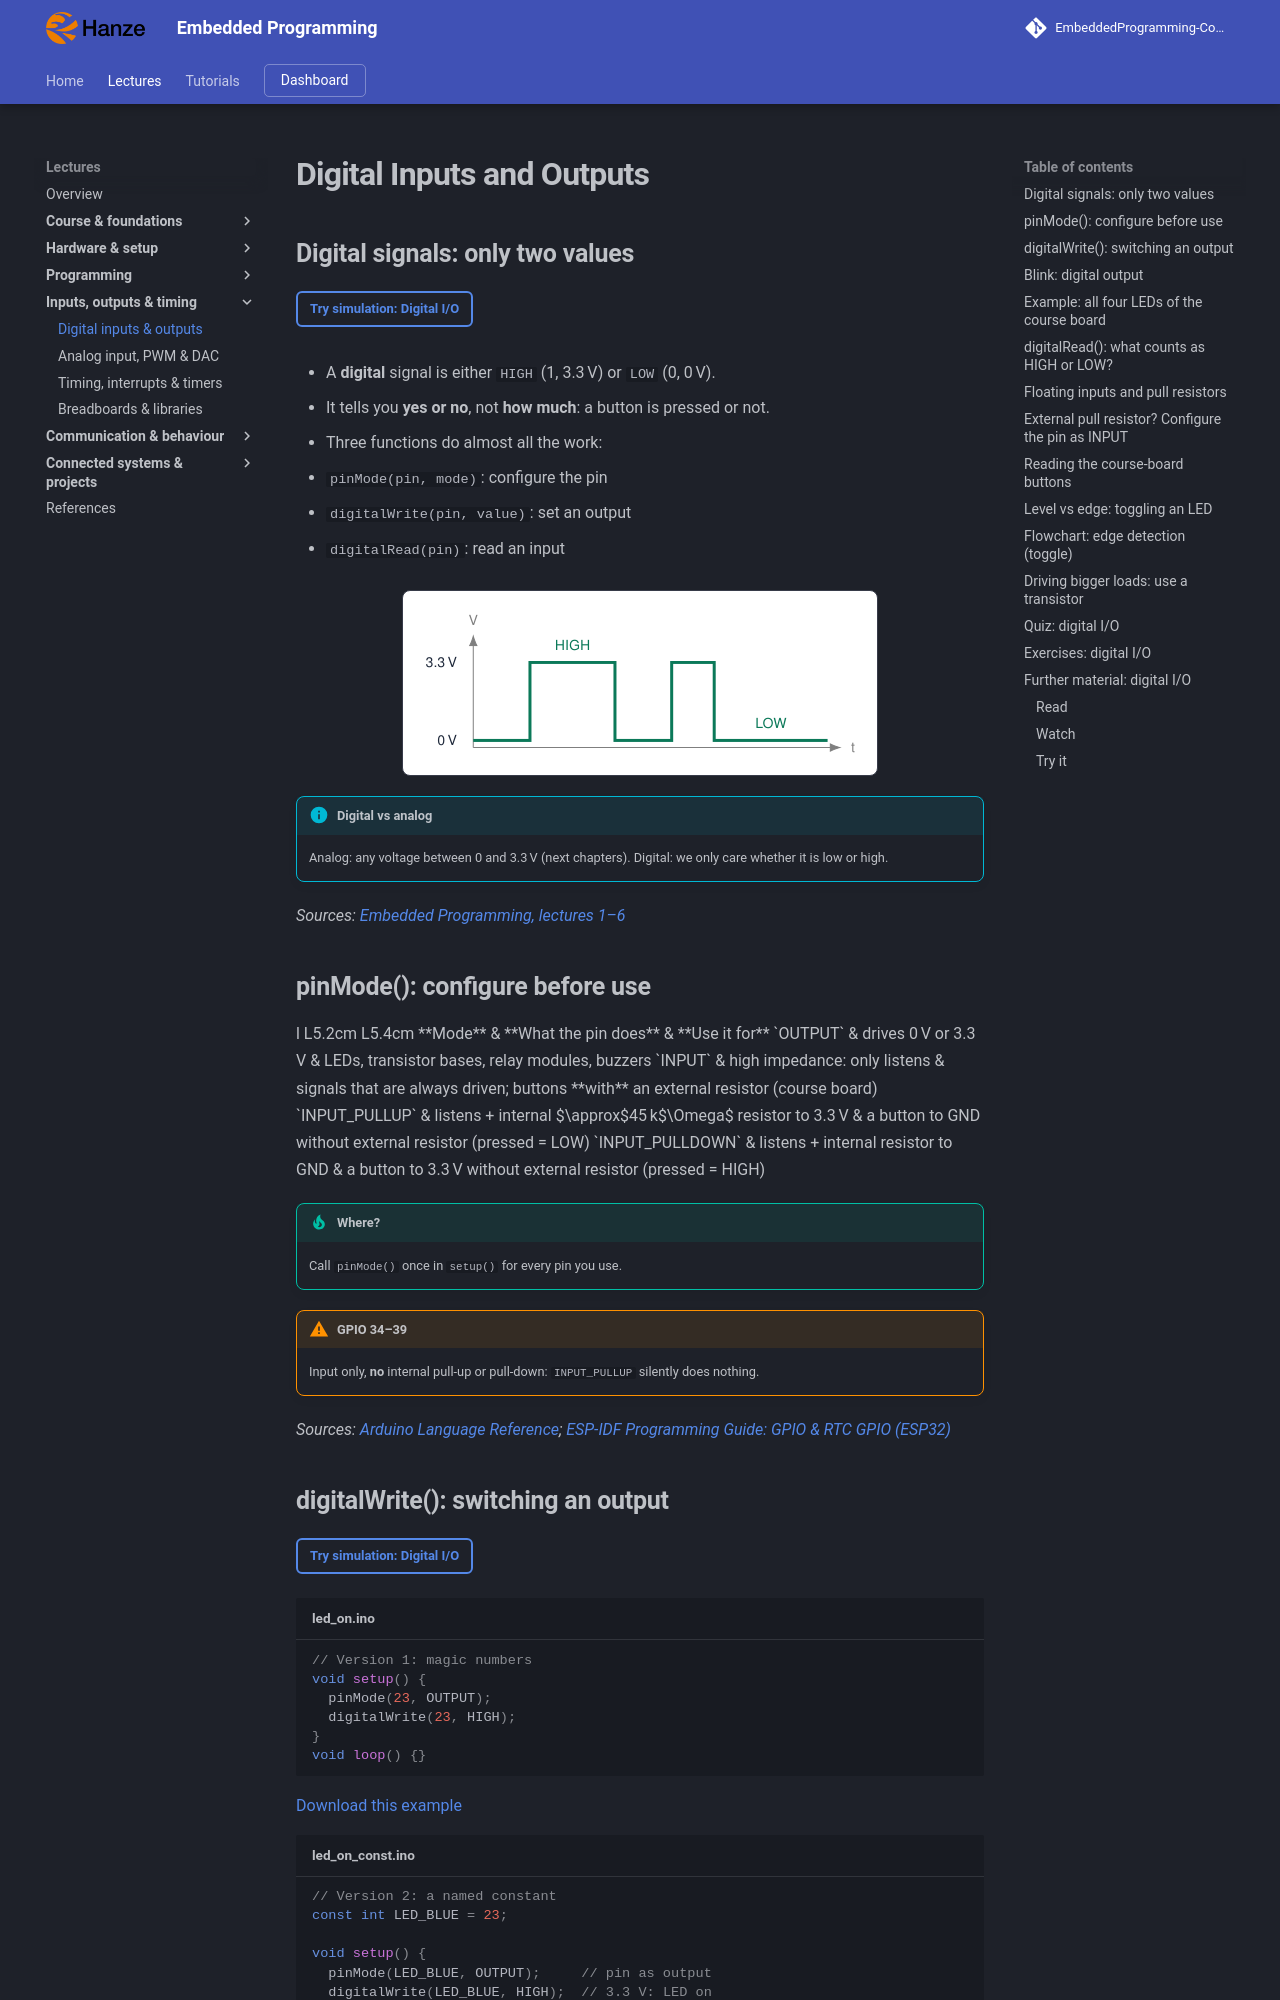

repository: costawess/EmbeddedProgramming-Course · page: lectures/digital-io/index.html · generator: mkdocs

---
title: "Digital Inputs and Outputs"
---

# Digital Inputs and Outputs

## Digital signals: only two values

[Try simulation: Digital I/O](https://costawess.github.io/Programming-Dashboard/web/simulations/course_topics_lab.html?topic=foundations){ .md-button .lecture-simulation }

- A **digital** signal is either `HIGH` (1, 3.3 V) or `LOW` (0, 0 V).

- It tells you **yes or no**, not **how much**: a button is pressed or not.

- Three functions do almost all the work:

  - `pinMode(pin, mode)`: configure the pin

  - `digitalWrite(pin, value)`: set an output

  - `digitalRead(pin)`: read an input

![Digital signals: only two values](assets/diagrams/digital-io-033.png){ .lecture-figure loading=lazy }

!!! info "Digital vs analog"
    
    Analog: any voltage between 0 and 3.3 V (next chapters). Digital: we only care whether it is low or high.


*Sources: [Embedded Programming, lectures 1–6](references.md#ep-lectures)*

## pinMode(): configure before use

<div class="tabular">

l L5.2cm L5.4cm **Mode** & **What the pin does** & **Use it for**  
`OUTPUT` & drives 0 V or 3.3 V & LEDs, transistor bases, relay modules, buzzers  
`INPUT` & high impedance: only listens & signals that are always driven; buttons **with** an external resistor (course board)  
`INPUT_PULLUP` & listens + internal $\approx$<!-- -->45 k$\Omega$ resistor to 3.3 V & a button to GND without external resistor (pressed = LOW)  
`INPUT_PULLDOWN` & listens + internal resistor to GND & a button to 3.3 V without external resistor (pressed = HIGH)  

</div>

!!! tip "Where?"
    
    Call `pinMode()` once in `setup()` for every pin you use.


!!! warning "GPIO 34–39"
    
    Input only, **no** internal pull-up or pull-down: `INPUT_PULLUP` silently does nothing.


*Sources: [Arduino Language Reference](references.md#arduino-reference); [ESP-IDF Programming Guide: GPIO & RTC GPIO (ESP32)](references.md#esp-idf-gpio)*
